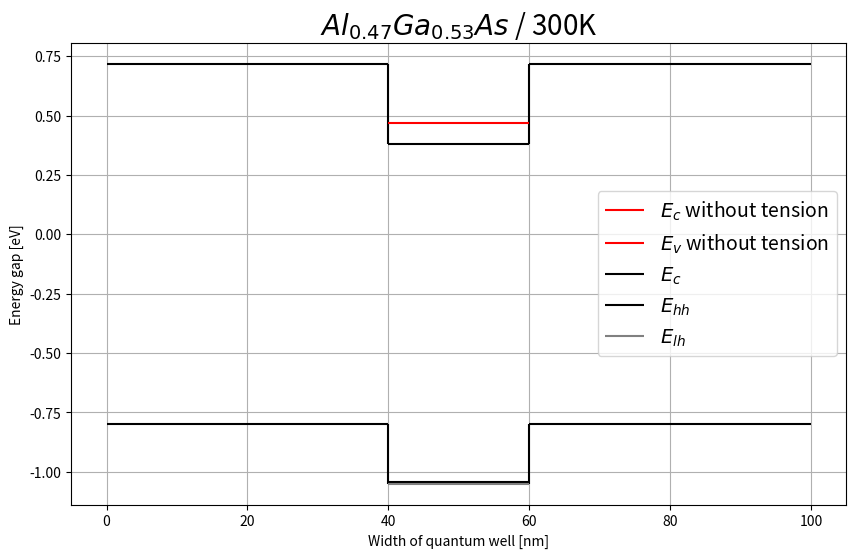

Here is the Python script that generated this plot:
import matplotlib.pyplot as plt

# gamma
C_bowing_gamma = [(-0.127 + 1.310 * i / 100.0) for i in range(0, 100)]  # c linear bowing parameter
GaAs_gamma = 1.519
AlAs_gamma = 3.099  # a

# x = [i / 100.0 for i in range(0, 100)]
x = [0.47]
p = x[0]
q = 1 - x[0]
a_layer = 5.66139  # AlAs lattice constant
ao = 5.65325  # GaAs lattice constant

# parameters
ac_GaAs = -7.17
av_GaAs = -1.16
ac_AlAs = -5.64
av_AlAs = -2.47
b_GaAs = -2.0
b_AlAs = -2.3
vbo_GaAs = -0.80
vbo_AlAs = -1.33
c11_GaAs = 1221
c12_GaAs = 566
c11_AlAs = 1250
c12_AlAs = 534

# temperature parameters GaAs
alfa_GaAs = 0.0005405
beta_GaAs = 204

# temperature parameters InAs
alfa_AlAs = 0.000885
beta_AlAs = 530

# temperature
T = 300


def interpolate(val1, val2):
    temp = []
    for i in x:
        temp.append(val1 * (1 - i) + val2 * i)
    return temp


def calculate(AlAs, GaAs, C_bowing):
    a = []
    b = []
    c = []

    for i in range(len(x)):
        a.append(AlAs)
        b.append(GaAs - AlAs - C_bowing[i])
        c.append(C_bowing[i])

    eg = []
    for i in range(len(x)):
        j = 1 - i / 100.0
        eg.append(a[i] + j * b[i] + j * j * c[i])
    return eg


def calculate_temperature(eg, alf, bet, Tem):
    temp = []
    for i in range(len(x)):
        temp.append(eg[i] - alf[i] * Tem * Tem / (Tem + bet[i]))
    return temp


def valence_band(vbo1, vbo2):
    val = []
    for i in x:
        val.append(vbo2 * i + vbo1 * (1 - i))
    return val


def conduction_band(valence, energy_band):
    con = []
    for i in range(len(x)):
        con.append(valence[i] + energy_band[i])
    return con


def calculate_tension_e(a_c, a_a, a_o, energy_band, c_12, c_11):
    epsilon_x = [(a_o - a_a[i]) / a_a[i] for i in range(len(x))]
    epsilon_z = [-2 * (c_12[i] / c_11[i]) * epsilon_x[i] for i in range(len(x))]

    d_Ehc = [a_c[i] * (2 * epsilon_x[i] + epsilon_z[i]) for i in range(len(x))]

    Ec = [(energy_band[i] + d_Ehc[i]) for i in range(len(x))]

    return Ec


def calculate_tension_ehh(a_v, a_a, a_o, energy_band, c_12, c_11):
    epsilon_x = [(a_o - a_a[i]) / a_a[i] for i in range(len(x))]
    epsilon_z = [-2 * (c_12[i] / c_11[i]) * epsilon_x[i] for i in range(len(x))]

    d_Es = [-1 * b[i] * (epsilon_z[i] - epsilon_x[i]) for i in range(len(x))]
    d_Ehv = [a_v[i] * (2 * epsilon_x[i] + epsilon_z[i]) for i in range(len(x))]

    Ehh = [(energy_band[i] + d_Ehv[i] + d_Es[i]) for i in range(len(x))]

    return Ehh


def calculate_tension_elh(a_v, a_a, a_o, energy_band, c_12, c_11):
    epsilon_x = [(a_o - a_a[i]) / a_a[i] for i in range(len(x))]
    epsilon_z = [-2 * (c_12[i] / c_11[i]) * epsilon_x[i] for i in range(len(x))]

    d_Es = [-1 * b[i] * (epsilon_z[i] - epsilon_x[i]) for i in range(len(x))]
    d_Ehv = [a_v[i] * (2 * epsilon_x[i] + epsilon_z[i]) for i in range(len(x))]

    Elh = [(energy_band[i] + d_Ehv[i] - d_Es[i]) for i in range(len(x))]

    return Elh


# temperature interpolation
alfa = interpolate(alfa_GaAs, alfa_AlAs)
beta = interpolate(beta_GaAs, beta_AlAs)

# tension interpolation
a = interpolate(ao, a_layer)
b = interpolate(b_GaAs, b_AlAs)
ac = interpolate(ac_GaAs, ac_AlAs)
av = interpolate(av_GaAs, av_AlAs)
c11 = interpolate(c11_GaAs, c11_AlAs)
c12 = interpolate(c12_GaAs, c12_AlAs)

eg = calculate(AlAs_gamma, GaAs_gamma, C_bowing_gamma)
vb = valence_band(vbo_GaAs, vbo_AlAs)
cb = conduction_band(vb, eg)

# temperatures
eg_T = calculate_temperature(eg, alfa, beta, T)
cb_T = conduction_band(vb, eg_T)
cb_E = calculate_tension_e(ac, a, ao, cb_T, c12, c11)

vb_Ehh = calculate_tension_ehh(av, a, ao, vb, c12, c11)
vb_Elh = calculate_tension_elh(av, a, ao, vb, c12, c11)

# substrate
vb_substrate = vbo_GaAs
cb_substrate = vbo_GaAs + GaAs_gamma

# medium
# vb_medium = cb[0]
vb_medium = cb_E[0]
cb_medium = vb_Elh[0]

# width
width = 100  # 100nm
xl_sub = 0
xr_sub = width
xl_med = (100 / 2) - 10
xr_med = xl_med + 20

# plot
fig, axes = plt.subplots(figsize=(10, 6))
# vertical lines
axes.vlines(x=xl_med, ymin=vb_medium, ymax=cb_substrate, color="black")
axes.vlines(x=xl_med, ymin=vb_substrate, ymax=cb_medium, color="black")
axes.vlines(x=xr_med, ymin=vb_medium, ymax=cb_substrate, color="black")
axes.vlines(x=xr_med, ymin=vb_substrate, ymax=cb_medium, color="black")

# horizontal lines substrate
axes.hlines(y=vb_substrate, xmin=xl_sub, xmax=xl_med, color="black")
axes.hlines(y=vb_substrate, xmin=xr_med, xmax=xr_sub, color="black")
axes.hlines(y=cb_substrate, xmin=xl_sub, xmax=xl_med, color="black")
axes.hlines(y=cb_substrate, xmin=xr_med, xmax=xr_sub, color="black")

# horizontal lines medium
axes.hlines(y=cb, xmin=xl_med, xmax=xr_med, label=r"$ E_{c}$ without tension", color="red")
axes.hlines(y=vb, xmin=xl_med, xmax=xr_med, label=r"$ E_{v}$ without tension", color="red")
axes.hlines(y=cb_E, xmin=xl_med, xmax=xr_med, label=r"$ E_{c}$", color="black")
axes.hlines(y=vb_Ehh, xmin=xl_med, xmax=xr_med, label=r"$ E_{hh}$", color="black")
axes.hlines(y=vb_Elh, xmin=xl_med, xmax=xr_med, label=r"$ E_{lh}$", color="gray")

axes.legend(fontsize=14, loc='center right')

plt.xlabel("Width of quantum well [nm]")
plt.ylabel("Energy gap [eV]")
plt.title(r'$ Al_{' + str(round(p, 2)) + '}Ga_{' + str(round(q, 2)) + '}As$ / ' + str(T) + 'K', fontsize=20)
plt.grid()
plt.show()
